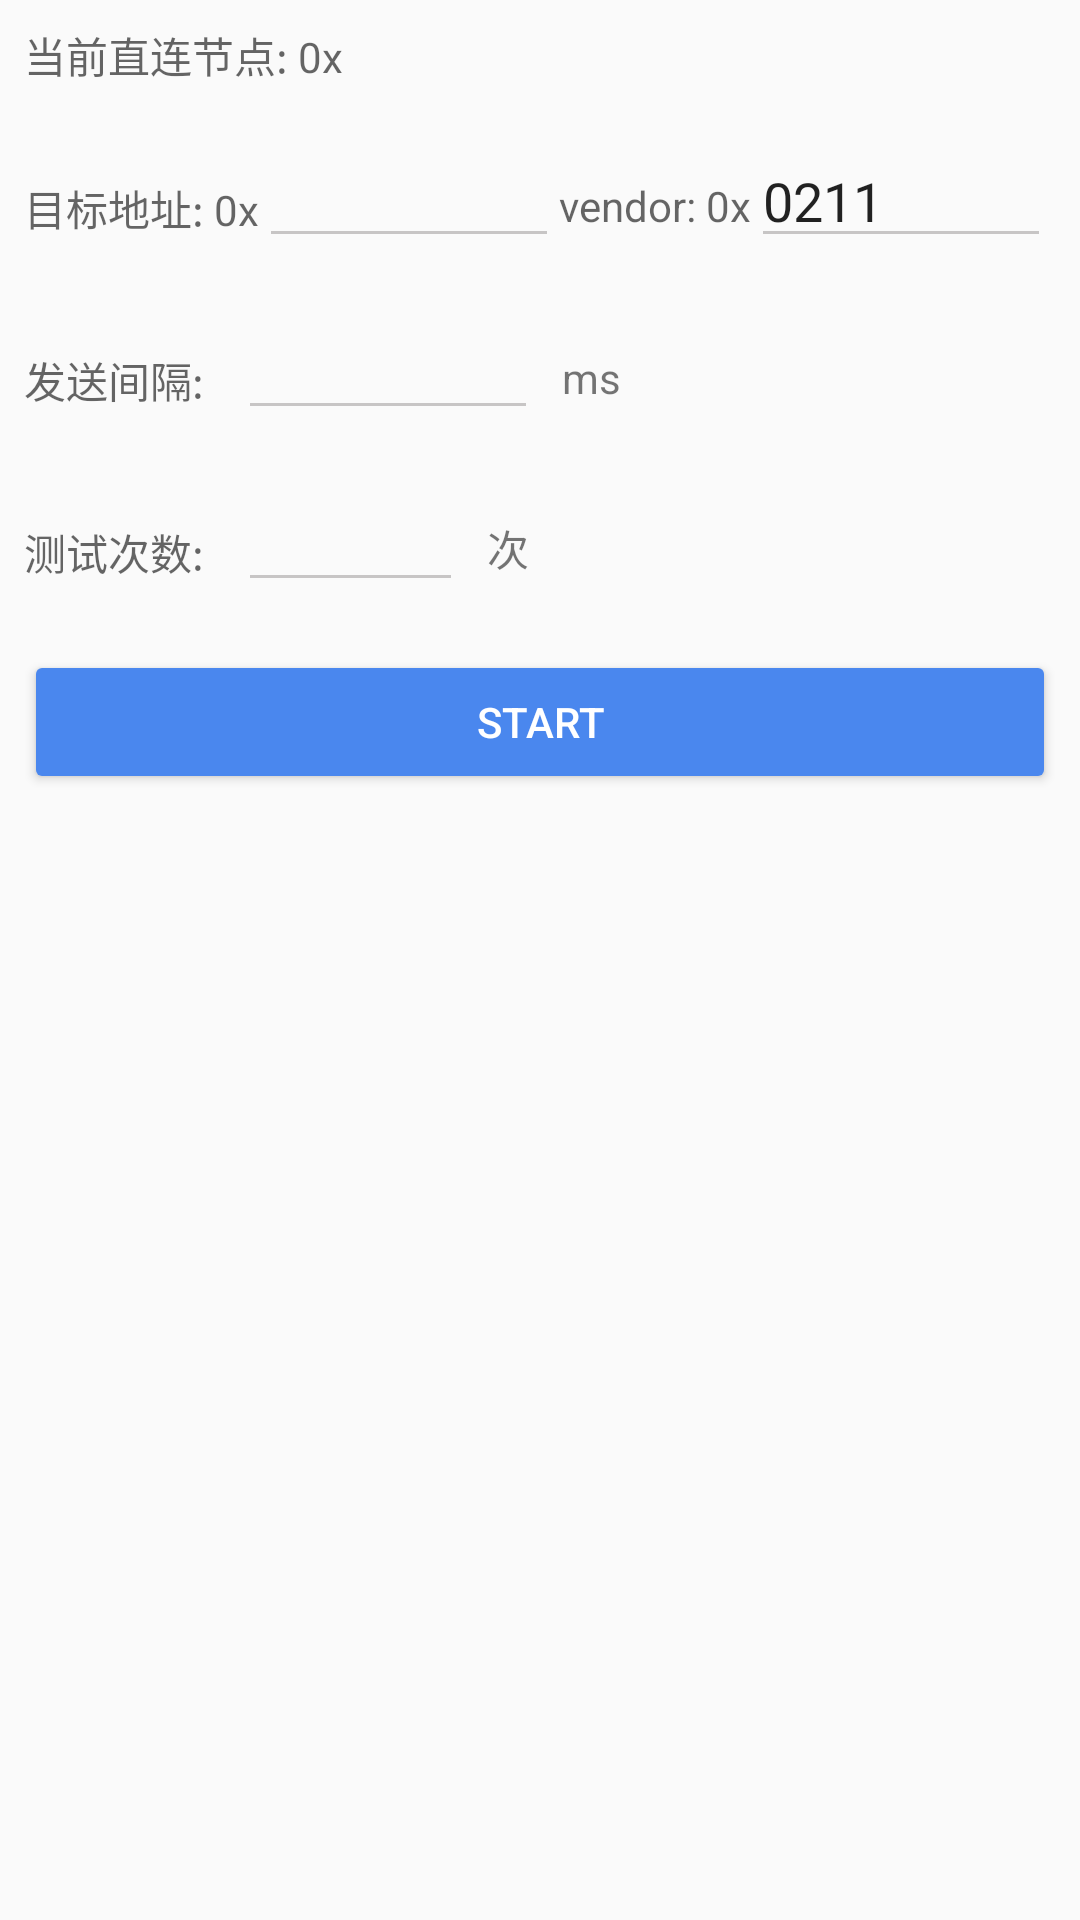

The Android layout XML behind this screen, and the referenced resources:
<!-- AndroidManifest.xml: application theme AppTheme -->
<!-- res/layout/activity_temp_test.xml -->
<LinearLayout xmlns:android="http://schemas.android.com/apk/res/android"
    android:layout_width="match_parent"
    android:layout_height="match_parent"
    android:orientation="vertical">

    <TextView
        android:id="@+id/tv_cur_adr"
        android:layout_width="wrap_content"
        android:layout_height="wrap_content"
        android:hint="当前直连节点: 0x"
        android:padding="8dp" />


    <LinearLayout
        android:layout_width="match_parent"
        android:layout_height="wrap_content"
        android:orientation="horizontal"
        android:padding="8dp">

        <TextView
            android:layout_width="wrap_content"
            android:layout_height="wrap_content"
            android:hint="目标地址: 0x" />

        <EditText
            android:id="@+id/et_address"
            android:layout_width="wrap_content"
            android:layout_height="wrap_content"
            android:digits="0123456789abcedfABCDEF"
            android:inputType="number"
            android:minWidth="100dp" />

        <TextView
            android:layout_width="wrap_content"
            android:layout_height="wrap_content"
            android:hint="vendor: 0x" />

        <EditText
            android:id="@+id/et_vendor"
            android:layout_width="wrap_content"
            android:layout_height="wrap_content"
            android:digits="0123456789abcedfABCDEF"
            android:inputType="number"
            android:text="0211"
            android:minWidth="100dp" />

    </LinearLayout>

    <LinearLayout
        android:layout_width="match_parent"
        android:layout_height="wrap_content"
        android:orientation="horizontal"
        android:padding="8dp">

        <TextView
            android:layout_width="wrap_content"
            android:layout_height="wrap_content"
            android:hint="发送间隔: " />

        <EditText
            android:id="@+id/et_period"
            android:layout_width="wrap_content"
            android:layout_height="wrap_content"
            android:layout_marginLeft="8dp"
            android:digits="0123456789"
            android:inputType="number"
            android:minWidth="100dp" />

        <TextView
            android:layout_width="wrap_content"
            android:layout_height="wrap_content"
            android:layout_marginLeft="8dp"
            android:text="ms" />
    </LinearLayout>


    <LinearLayout
        android:layout_width="match_parent"
        android:layout_height="wrap_content"
        android:orientation="horizontal"
        android:padding="8dp">

        <TextView
            android:layout_width="wrap_content"
            android:layout_height="wrap_content"
            android:hint="测试次数: " />

        <EditText
            android:id="@+id/et_count"
            android:layout_width="wrap_content"
            android:layout_height="wrap_content"
            android:layout_marginLeft="8dp"
            android:digits="0123456789"
            android:inputType="number"
            android:minWidth="75dp" />

        <TextView
            android:layout_width="wrap_content"
            android:layout_height="wrap_content"
            android:layout_marginLeft="8dp"
            android:layout_weight="1"
            android:text="次" />

    </LinearLayout>

    <Button
        android:id="@+id/btn_start"

        android:layout_width="match_parent"
        android:layout_height="wrap_content"
        android:layout_margin="8dp"
        android:padding="12dp"
        android:text="start" />

    <Button
        android:id="@+id/thread_test"

        android:layout_width="match_parent"
        android:layout_height="wrap_content"
        android:layout_margin="8dp"
        android:padding="12dp"
        android:visibility="gone"
        android:text="Tread Test" />

    <ScrollView
        android:id="@+id/sv_log"
        android:layout_width="match_parent"
        android:layout_height="0dp"
        android:layout_weight="1">

        <TextView
            android:id="@+id/info"
            android:layout_width="match_parent"
            android:layout_height="wrap_content"
            android:scrollbars="vertical" />
    </ScrollView>

</LinearLayout>
<!-- resources referenced by this layout -->
<resources>
  <style name="AppTheme" parent="AppBaseTheme" />
  <style name="AppBaseTheme" parent="Theme.AppCompat.Light.NoActionBar">
          <item name="colorControlHighlight">@color/colorPrimaryDark</item>
          <item name="colorButtonNormal">@color/colorPrimary</item>
          <item name="colorControlNormal">@color/grey</item>
  
          <item name="colorControlActivated">@color/colorPrimary</item>
          <item name="android:buttonStyle">@style/ButtonStyle</item>
  
          <item name="colorPrimary">@color/colorPrimary</item>
          <item name="colorPrimaryDark">@color/colorPrimaryDark</item>
          <item name="colorAccent">@color/colorAccent</item>
  
          <item name="alertDialogTheme">@style/AlertDialogTheme</item>
      </style>
  <color name="colorPrimaryDark">#8b97de</color>
  <color name="colorPrimary">#4A87EE</color>
  <color name="grey">#c7c5c5</color>
  <style name="ButtonStyle" parent="Widget.AppCompat.Button">
          <item name="android:textColor">@color/white</item>"
      </style>
  <color name="colorAccent">#907acf</color>
  <style name="AlertDialogTheme" parent="Theme.AppCompat.Light.Dialog.Alert">
          <item name="colorPrimary">@color/colorPrimary</item>
          <item name="colorPrimaryDark">@color/colorPrimaryDark</item>
          <item name="colorAccent">@color/colorAccent</item>
      </style>
  <color name="white">#FFFFFF</color>
</resources>
